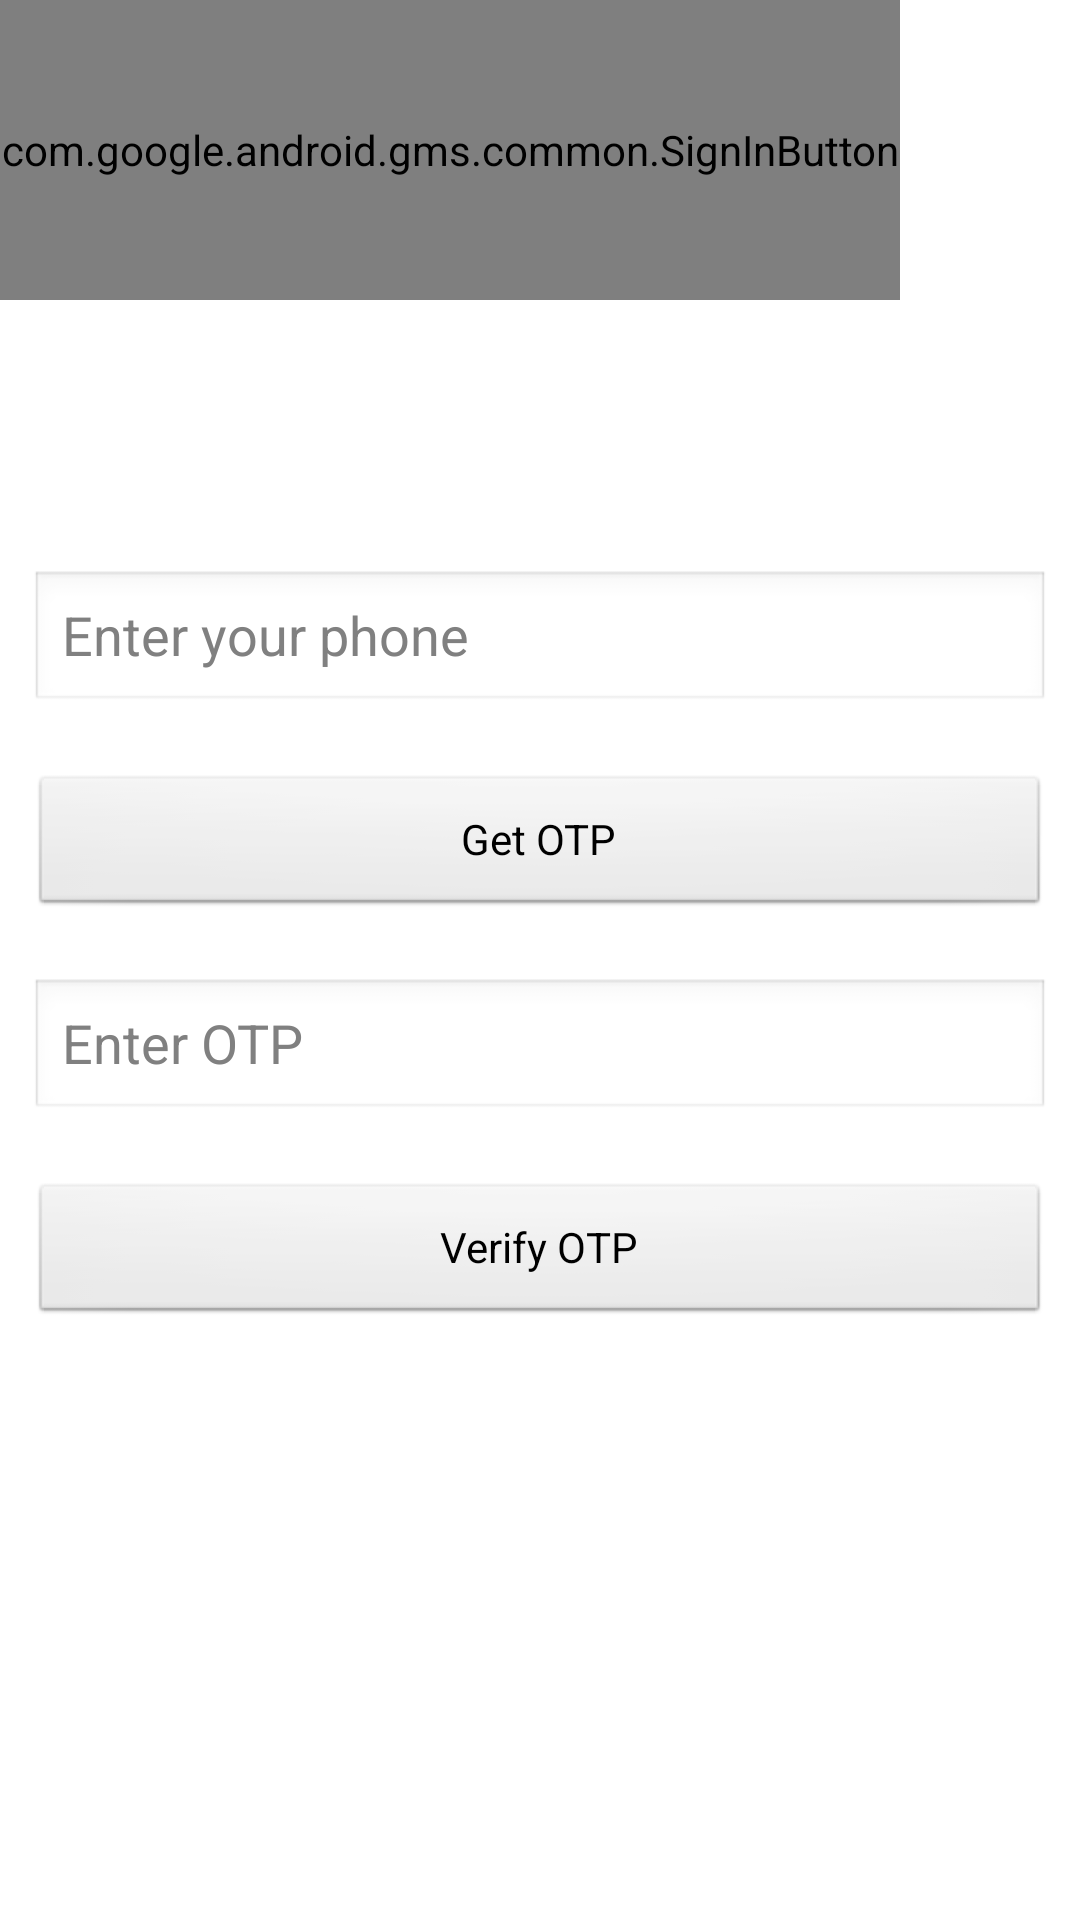

Write the Android layout XML for this screen, with the resource values it uses.
<!-- AndroidManifest.xml: application theme Theme.MyBooksApp -->
<!-- res/layout/activity_login.xml -->
<?xml version="1.0" encoding="utf-8"?>
<RelativeLayout xmlns:android="http://schemas.android.com/apk/res/android"
    xmlns:app="http://schemas.android.com/apk/res-auto"
    xmlns:tools="http://schemas.android.com/tools"
    android:layout_width="match_parent"
    android:layout_height="match_parent"
    android:theme="@android:style/Theme.NoDisplay"
    tools:context=".Login">

    <com.google.android.gms.common.SignInButton
        android:id="@+id/google_signin"
        android:layout_width="300dp"
        android:layout_height="100dp"
        android:background="@color/black"
        tools:layout_editor_absoluteX="55dp"
        tools:layout_editor_absoluteY="274dp" />

    <Button
        android:layout_below="@+id/google_signin"
        android:id="@+id/signout"
        android:layout_width="100dp"
        android:layout_height="50dp"
        android:text="Signout"
        android:visibility="invisible"
        tools:layout_editor_absoluteX="155dp"
        tools:layout_editor_absoluteY="432dp" />

    <RelativeLayout
        android:layout_below="@+id/signout"
        android:layout_marginTop="30dp"
        android:layout_width="match_parent"
        android:layout_height="match_parent">

        <EditText
            android:id="@+id/idEdtPhoneNumber"
            android:layout_width="match_parent"
            android:layout_height="wrap_content"
            android:layout_centerHorizontal="true"
            android:layout_margin="10dp"
            android:hint="Enter your phone"
            android:importantForAutofill="no"
            android:inputType="phone" />

        
        <Button
            android:id="@+id/idBtnGetOtp"
            android:layout_width="match_parent"
            android:layout_height="wrap_content"
            android:layout_below="@id/idEdtPhoneNumber"
            android:layout_margin="10dp"
            android:text="Get OTP"
            android:textAllCaps="false" />

        
        <EditText
            android:id="@+id/idEdtOtp"
            android:layout_width="match_parent"
            android:layout_height="wrap_content"
            android:layout_below="@id/idBtnGetOtp"
            android:layout_margin="10dp"
            android:hint="Enter OTP"
            android:importantForAutofill="no"
            android:inputType="phone" />

        
        <Button
            android:id="@+id/idBtnVerify"
            android:layout_width="match_parent"
            android:layout_height="wrap_content"
            android:layout_below="@id/idEdtOtp"
            android:layout_margin="10dp"
            android:text="Verify OTP"
            android:textAllCaps="false" />
    </RelativeLayout>
</RelativeLayout>
<!-- resources referenced by this layout -->
<resources>
  <style name="Theme.MyBooksApp" parent="Theme.MaterialComponents.DayNight.DarkActionBar">
          
          <item name="colorPrimary">@color/purple_500</item>
          <item name="colorPrimaryVariant">@color/purple_700</item>
          <item name="colorOnPrimary">@color/white</item>
          
          <item name="colorSecondary">@color/teal_200</item>
          <item name="colorSecondaryVariant">@color/teal_700</item>
          <item name="colorOnSecondary">@color/black</item>
          
          <item name="android:statusBarColor" tools:targetApi="l">?attr/colorPrimaryVariant</item>
          
      </style>
  <!-- not gathered from this repository: default colours our renderer supplied (Android Studio template values) -->
  <color name="purple_500">#FF6200EE</color>
  <color name="purple_700">#FF3700B3</color>
  <color name="teal_200">#FF03DAC5</color>
  <color name="teal_700">#FF018786</color>
  <color name="black">#FF000000</color>
  <color name="white">#FFFFFFFF</color>
</resources>
